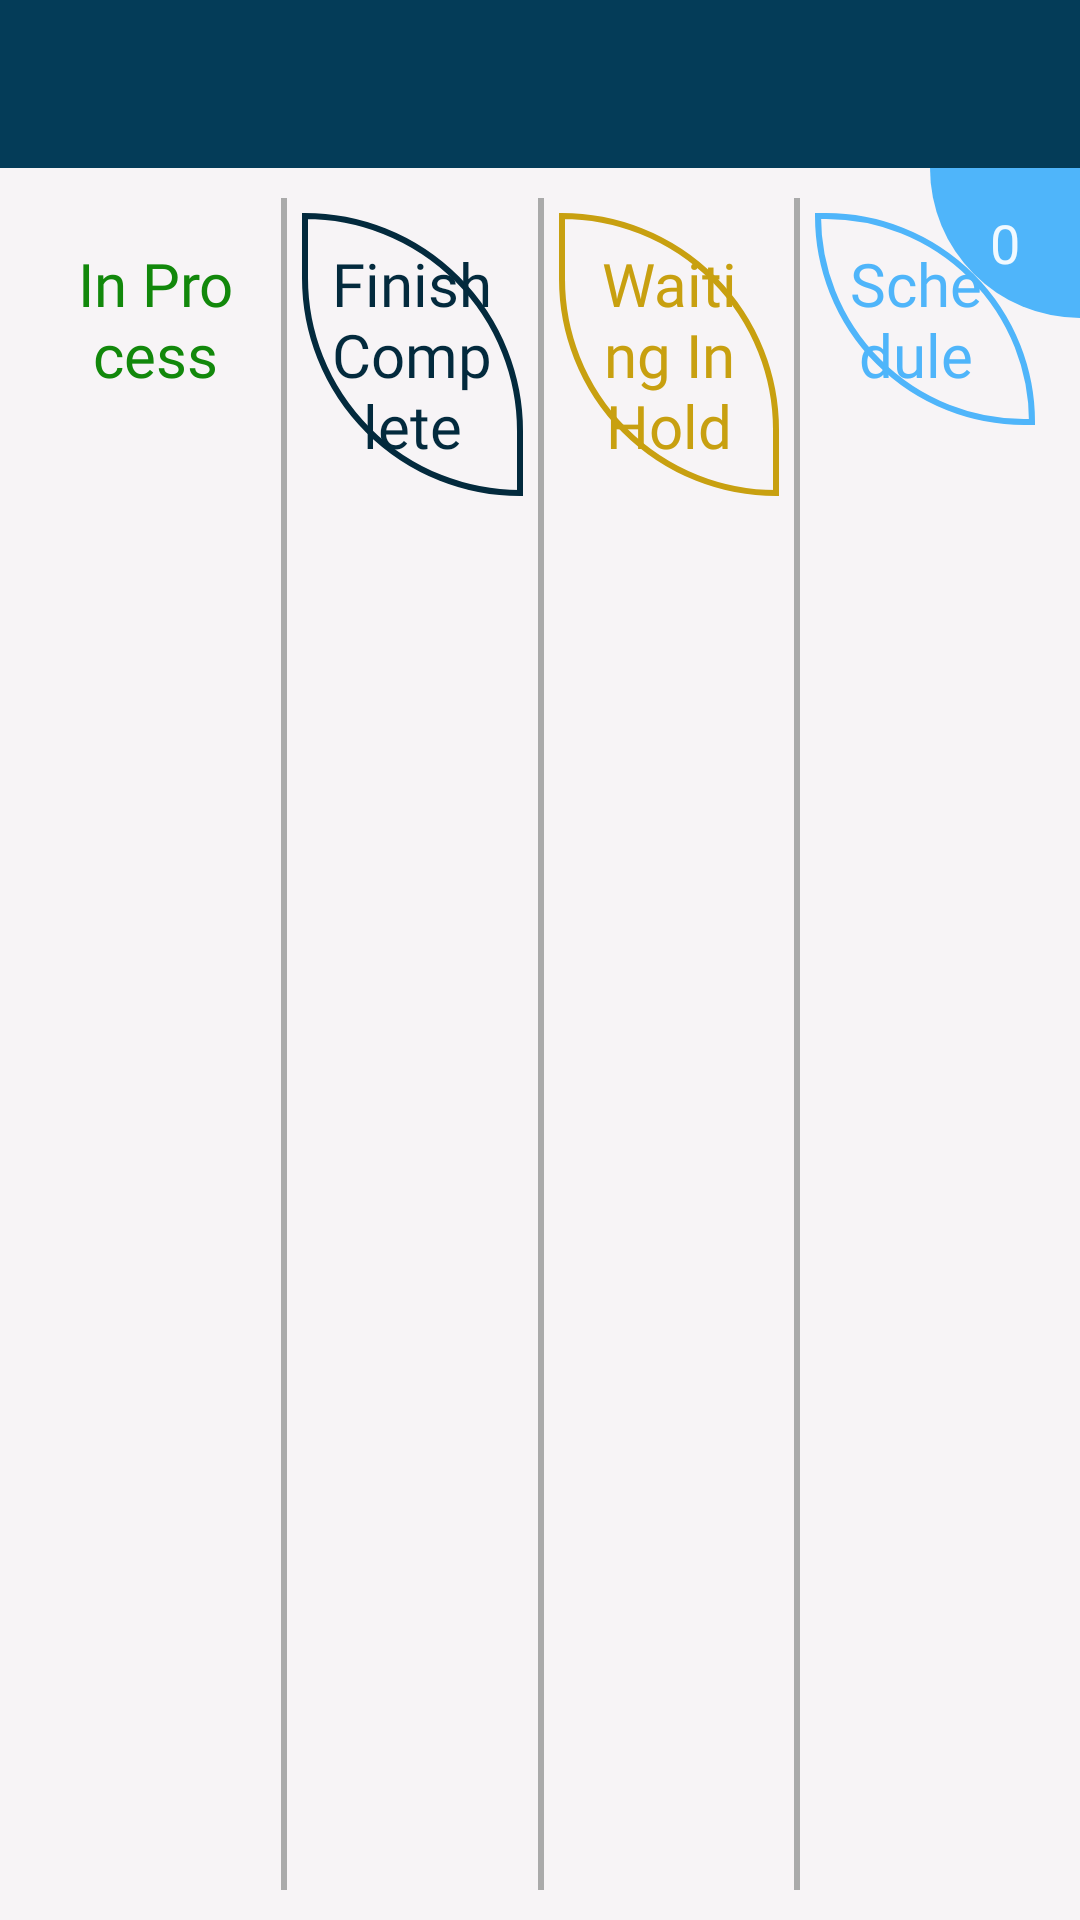

This screen was rendered from an Android layout file. Write that file and the resources it references.
<!-- AndroidManifest.xml: application theme AppTheme -->
<!-- res/layout/activity_main.xml -->
<?xml version="1.0" encoding="utf-8"?>
<RelativeLayout xmlns:android="http://schemas.android.com/apk/res/android"
    xmlns:app="http://schemas.android.com/apk/res-auto"
    xmlns:tools="http://schemas.android.com/tools"
    android:layout_width="match_parent"
    android:layout_height="match_parent"
    android:background="@color/white"
    android:orientation="vertical"
    tools:context=".MainActivity">

    <LinearLayout
        android:layout_width="match_parent"
        android:layout_height="match_parent"
        android:orientation="vertical">

        <androidx.appcompat.widget.Toolbar
            android:id="@+id/main_toolbar"
            android:layout_width="match_parent"
            android:layout_height="?attr/actionBarSize"
            app:theme="@style/MyActionBarTheme"
            app:popupTheme="@style/ThemeOverlay.AppCompat.Light"
            android:background="@color/darkblue_1">

            <ImageView
                android:id="@+id/falcon"
                android:layout_width="match_parent"
                android:layout_height="match_parent"
                android:layout_margin="10dp"
                android:layout_weight="1"
                app:srcCompat="@drawable/falconssoftlogo" />


            <TextView
                android:id="@+id/refresh"
                android:layout_width="0dp"
                android:layout_height="wrap_content"
                android:text="0"
                android:textColor="@color/darkblue_1" />

        </androidx.appcompat.widget.Toolbar>

        <LinearLayout
            android:layout_width="match_parent"
            android:layout_height="match_parent"
            android:layout_weight="1"
            android:orientation="horizontal"
            android:padding="10dp">

            <LinearLayout
                android:layout_width="match_parent"
                android:layout_height="match_parent"
                android:layout_weight="1"
                android:orientation="vertical"
                android:padding="5dp">
                <LinearLayout
                    android:layout_width="match_parent"
                    android:layout_height="wrap_content"
                    android:background="@drawable/bac_list_1"
                    android:orientation="horizontal">
                <TextView
                    android:id="@+id/textView"
                    android:layout_width="wrap_content"
                    android:layout_height="wrap_content"
                    android:gravity="center"
                    android:padding="10dp"
                    android:layout_weight="1"
                    android:text="@string/in_service"
                    android:textColor="@color/greenColor"
                    android:textSize="20sp"
                    android:fontFamily="@font/keania_one"
                     />
                    <TextView
                        android:id="@+id/countChickIn"
                        android:layout_width="wrap_content"
                        android:layout_height="wrap_content"
                        android:gravity="center"
                        android:text=""
                        android:layout_weight="0.8"
                        android:textColor="@color/greenColor"
                        android:textSize="20sp"
                        android:fontFamily="@font/keania_one"
                        />
                </LinearLayout>
                <ListView
                    android:id="@+id/listCheakIn"
                    android:layout_width="match_parent"
                    android:layout_height="match_parent"
                    android:padding="5dp" />





            </LinearLayout>

            <TextView

                android:layout_width="2dp"
                android:layout_height="match_parent"
                android:background="@android:color/darker_gray" />

            <LinearLayout
                android:layout_width="match_parent"
                android:layout_height="match_parent"
                android:layout_weight="1"
                android:orientation="vertical"
                android:padding="5dp">
                <LinearLayout
                    android:layout_width="match_parent"
                    android:layout_height="wrap_content"
                    android:background="@drawable/bac_list_2"
                    android:orientation="horizontal">
                    <TextView
                        android:id="@+id/textView2"
                        android:layout_width="wrap_content"
                        android:layout_height="wrap_content"
                        android:gravity="center"
                        android:padding="10dp"
                        android:layout_weight="1"
                        android:text="@string/out_service"
                        android:textColor="@color/darkblue_2"
                        android:textSize="20sp"
                        android:fontFamily="@font/keania_one" />
                    <TextView
                        android:id="@+id/countChickOut"
                        android:layout_width="wrap_content"
                        android:layout_height="wrap_content"
                        android:gravity="start"
                        android:text=""
                        android:layout_weight="0.8"
                        android:textColor="@color/darkblue_2"
                        android:textSize="20sp"
                        android:fontFamily="@font/keania_one"
                        />
                </LinearLayout>


                <ListView
                    android:id="@+id/listCheakout"
                    android:layout_width="match_parent"
                    android:layout_height="match_parent"
                    android:padding="5dp" />
            </LinearLayout>

            <TextView

                android:layout_width="2dp"
                android:layout_height="match_parent"
                android:background="@android:color/darker_gray" />

            <LinearLayout
                android:layout_width="match_parent"
                android:layout_height="match_parent"
                android:layout_weight="1"
                android:orientation="vertical"
                android:padding="5dp">

                <LinearLayout
                    android:layout_width="match_parent"
                    android:layout_height="wrap_content"
                    android:background="@drawable/bac_list_3"
                    android:orientation="horizontal">
                    <TextView
                        android:id="@+id/waite"
                        android:layout_width="wrap_content"
                        android:layout_height="wrap_content"
                        android:gravity="center"
                        android:padding="10dp"
                        android:layout_weight="1"
                        android:text="@string/waiting"
                        android:textColor="@color/falconColor"
                        android:textSize="20sp"
                        android:fontFamily="@font/keania_one" />
                    <TextView
                        android:id="@+id/countChickHold"
                        android:layout_width="wrap_content"
                        android:layout_height="wrap_content"
                        android:gravity="start"
                        android:text=""
                        android:layout_weight="0.8"
                        android:textColor="@color/falconColor"
                        android:textSize="20sp"
                        android:fontFamily="@font/keania_one"
                        />
                </LinearLayout>



                <ListView
                    android:id="@+id/hold"
                    android:layout_width="match_parent"
                    android:layout_height="match_parent"
                    android:padding="5dp" />
            </LinearLayout>


            <TextView
android:id="@+id/line"
                android:layout_width="2dp"
                android:layout_height="match_parent"
                android:background="@android:color/darker_gray" />

            <LinearLayout
                android:id="@+id/scheduleLinear"
                android:layout_width="match_parent"
                android:layout_height="match_parent"
                android:layout_weight="1"
                android:orientation="vertical"
                android:padding="5dp">

                <LinearLayout
                    android:layout_width="match_parent"
                    android:layout_height="wrap_content"
                    android:background="@drawable/bac_list_4"
                    android:orientation="horizontal">

                    <TextView
                        android:layout_width="wrap_content"
                        android:layout_height="wrap_content"
                        android:layout_weight="1"
                        android:fontFamily="@font/keania_one"
                        android:gravity="center"
                        android:padding="10dp"
                        android:text="@string/Schedule"
                        android:textColor="@color/blueColor"
                        android:textSize="20sp" />

                    <TextView
                        android:id="@+id/countSchedule"
                        android:layout_width="wrap_content"
                        android:layout_height="wrap_content"
                        android:layout_weight="0.8"
                        android:fontFamily="@font/keania_one"
                        android:gravity="start"
                        android:text="0"
                        android:textColor="@color/blueColor"
                        android:textSize="20sp" />
                </LinearLayout>


                <ListView
                    android:id="@+id/listSchedule"
                    android:layout_width="match_parent"
                    android:layout_height="match_parent"
                    android:padding="5dp" />
            </LinearLayout>
        </LinearLayout>
    </LinearLayout>

    <RelativeLayout
        android:id="@+id/imageMove"
        android:layout_width="match_parent"
        android:layout_height="match_parent">

        <TextView
            android:id="@+id/countOfSchedule"
            android:layout_width="50dp"
            android:layout_height="50dp"
            android:layout_alignParentTop="true"
            android:layout_alignParentEnd="true"
            android:layout_marginTop="?attr/actionBarSize"
            android:layout_marginEnd="0dp"
            android:layout_weight="0"
            android:background="@drawable/background_schdual"
            android:gravity="center"
            android:text="0"
            android:textColor="@color/white_dark"
            android:textSize="18sp" />
        
        
        
        
        
        
        
        
        
        

        

        
        
        
        
        
        
        

        
        
        
        

    </RelativeLayout>
</RelativeLayout>
<!-- resources referenced by this layout -->
<resources>
  <color name="blueColor">#4FB5FA</color>
  <color name="darkblue_1">#043C58</color>
  <color name="darkblue_2">#032A3D</color>
  <color name="falconColor">#c8a010</color>
  <color name="greenColor">#12880B</color>
  <color name="white">#F7F4F6</color>
  <color name="white_dark">#E9FFFFFF</color>
  <!-- drawable bac_list_2 (drawable) -->
  <?xml version="1.0" encoding="utf-8"?>
  <selector xmlns:android="http://schemas.android.com/apk/res/android">
  
      <item>
          <shape android:shape="rectangle">
  
              <corners android:bottomLeftRadius="100dp"
                  android:topRightRadius="100dp"
                 />
              <stroke
                  android:width="2dp"
                  android:color="@color/darkblue_2"/>
  
              <solid android:color="@color/white"/>
          </shape>
      </item>
  </selector>
  <!-- drawable bac_list_3 (drawable) -->
  <?xml version="1.0" encoding="utf-8"?>
  <selector xmlns:android="http://schemas.android.com/apk/res/android">
  
      <item>
          <shape android:shape="rectangle">
  
              <corners android:bottomLeftRadius="100dp"
                  android:topRightRadius="100dp"
                 />
              <stroke
                  android:width="2dp"
                  android:color="@color/falconColor"/>
  
              <solid android:color="@color/white"/>
          </shape>
      </item>
  </selector>
  <!-- drawable bac_list_4 (drawable) -->
  <?xml version="1.0" encoding="utf-8"?>
  <selector xmlns:android="http://schemas.android.com/apk/res/android">
  
      <item>
          <shape android:shape="rectangle">
  
              <corners android:bottomLeftRadius="100dp"
                  android:topRightRadius="100dp"
                 />
              <stroke
                  android:width="2dp"
                  android:color="@color/blueColor"/>
  
              <solid android:color="@color/white"/>
          </shape>
      </item>
  </selector>
  <!-- drawable background_schdual (drawable) -->
  <?xml version="1.0" encoding="utf-8"?>
  <selector xmlns:android="http://schemas.android.com/apk/res/android">
  
      <item>
          <shape android:shape="rectangle">
  
              <solid android:color="@color/blueColor"/>
              <corners
  
                  android:radius="0dp"
                  android:bottomLeftRadius="60dp"/>
  
          </shape>
      </item>
  
  </selector>
  <string name="Schedule">Schedule</string>
  <string name="in_service">In Process</string>
  <string name="out_service">Finish Complete</string>
  <string name="waiting">Waiting In Hold</string>
  <style name="MyActionBarTheme" parent="ThemeOverlay.AppCompat.Dark.ActionBar">
          <item name="android:textColorPrimary">#FFFDFA</item>
      </style>
  <style name="AppTheme" parent="Theme.AppCompat.Light.NoActionBar">
          
          <item name="colorPrimary">@color/colorPrimary</item>
          <item name="colorPrimaryDark">@color/colorPrimaryDark</item>
          <item name="colorAccent">@color/colorAccent</item>
      </style>
  <color name="colorPrimary">#FFFFFF</color>
  <color name="colorPrimaryDark">#032A3D</color>
  <color name="colorAccent">#c8a010</color>
</resources>
